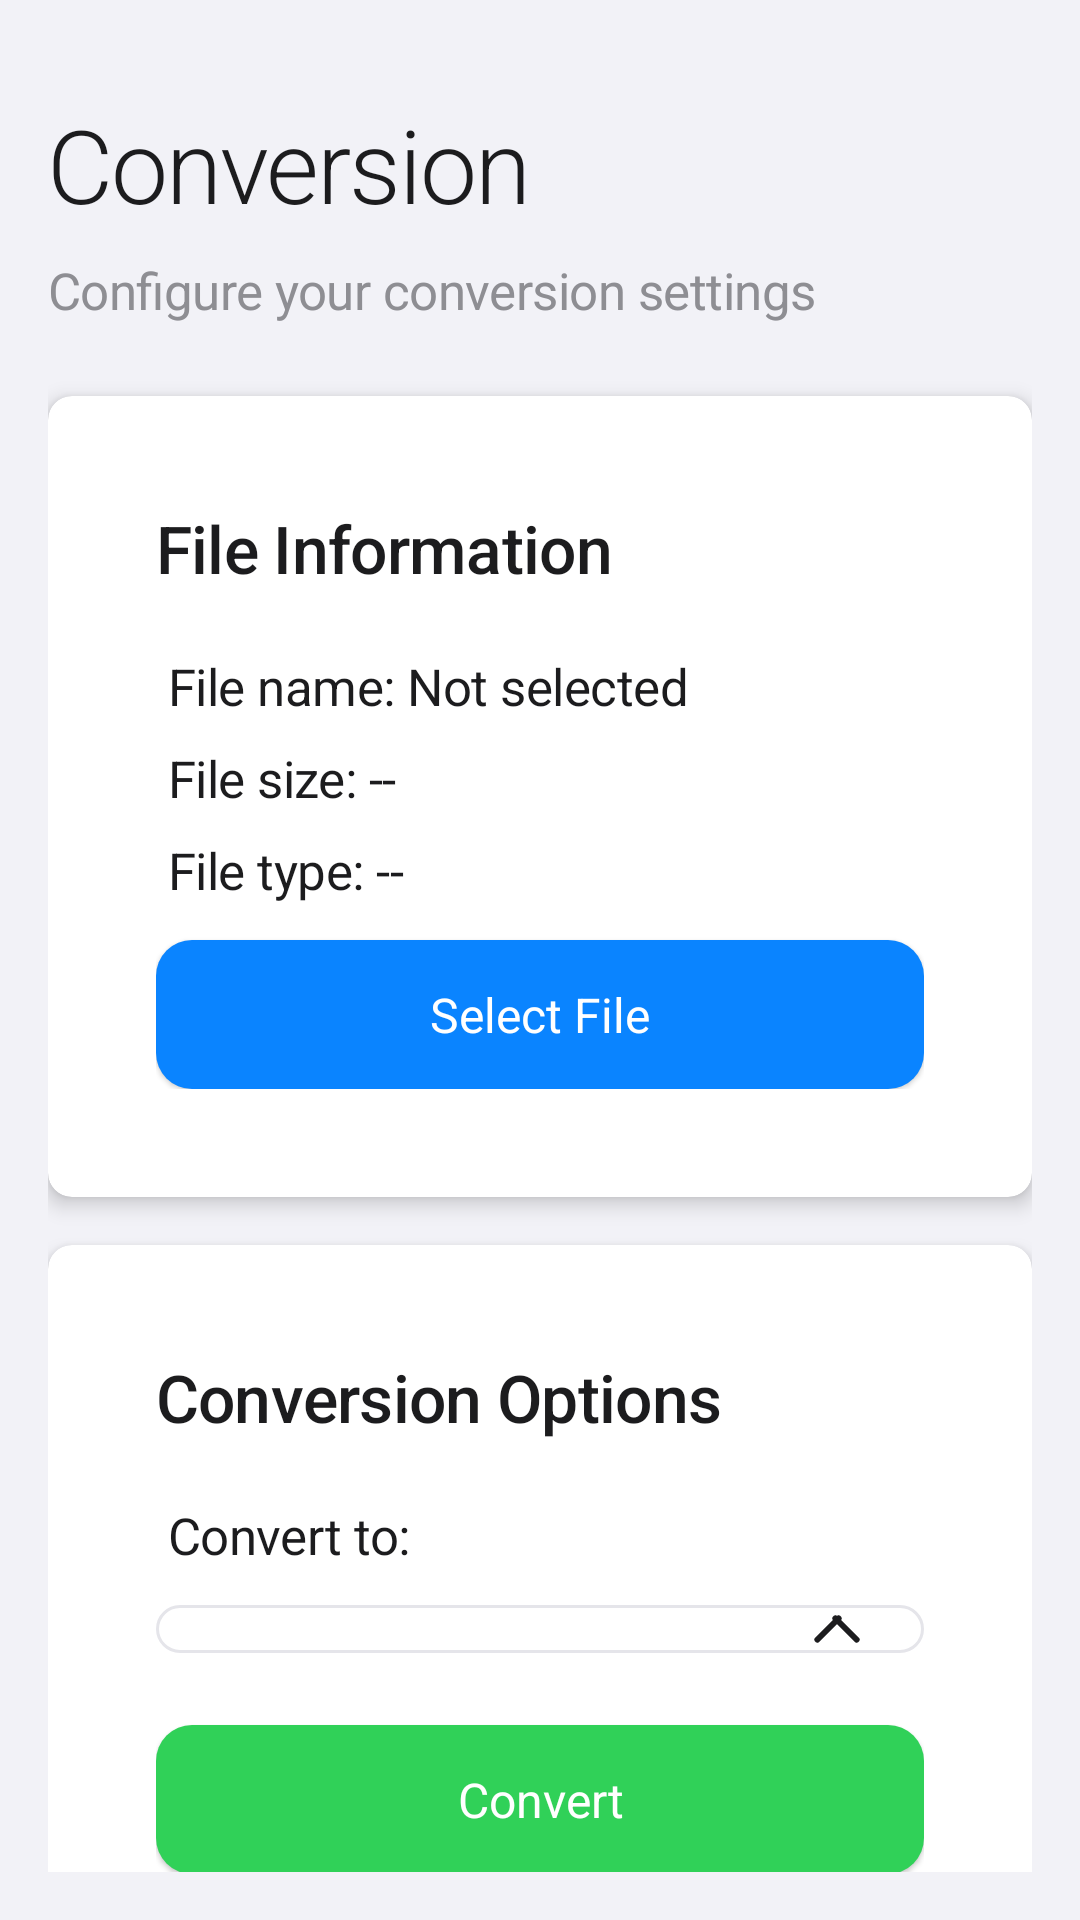

The Android layout XML behind this screen, and the referenced resources:
<!-- AndroidManifest.xml: application theme Theme.Konvert -->
<!-- res/layout/fragment_conversion.xml -->
<?xml version="1.0" encoding="utf-8"?>
<androidx.constraintlayout.widget.ConstraintLayout xmlns:android="http://schemas.android.com/apk/res/android"
    xmlns:app="http://schemas.android.com/apk/res-auto"
    xmlns:tools="http://schemas.android.com/tools"
    android:layout_width="match_parent"
    android:layout_height="match_parent"
    android:background="@color/background"
    android:padding="16dp"
    tools:context=".ui.conversion.ConversionFragment">

    <TextView
        android:id="@+id/conversion_title"
        android:layout_width="0dp"
        android:layout_height="wrap_content"
        android:layout_marginTop="16dp"
        android:text="@string/conversion"
        android:textAppearance="@style/TextAppearance.Konvert.Headline1"
        app:layout_constraintEnd_toEndOf="parent"
        app:layout_constraintStart_toStartOf="parent"
        app:layout_constraintTop_toTopOf="parent" />

    <TextView
        android:id="@+id/conversion_subtitle"
        android:layout_width="0dp"
        android:layout_height="wrap_content"
        android:layout_marginTop="8dp"
        android:text="Configure your conversion settings"
        android:textAppearance="@style/TextAppearance.Konvert.Body1"
        android:textColor="@color/text_secondary"
        app:layout_constraintEnd_toEndOf="parent"
        app:layout_constraintStart_toStartOf="parent"
        app:layout_constraintTop_toBottomOf="@+id/conversion_title" />

    <androidx.cardview.widget.CardView
        android:id="@+id/file_info_card"
        android:layout_width="0dp"
        android:layout_height="wrap_content"
        android:layout_marginTop="24dp"
        app:cardCornerRadius="8dp"
        app:cardElevation="4dp"
        style="@style/Widget.Konvert.CardView"
        app:layout_constraintEnd_toEndOf="parent"
        app:layout_constraintStart_toStartOf="parent"
        app:layout_constraintTop_toBottomOf="@+id/conversion_subtitle">

        <LinearLayout
            android:layout_width="match_parent"
            android:layout_height="wrap_content"
            android:orientation="vertical"
            android:padding="16dp">

            <TextView
                android:layout_width="match_parent"
                android:layout_height="wrap_content"
                android:text="File Information"
                android:textAppearance="@style/TextAppearance.Konvert.Headline3"
                android:layout_marginBottom="16dp" />

            <TextView
                android:id="@+id/file_name_text"
                android:layout_width="match_parent"
                android:layout_height="wrap_content"
                android:text="File name: Not selected"
                android:textAppearance="@style/TextAppearance.Konvert.Body1"
                android:padding="4dp" />

            <TextView
                android:id="@+id/file_size_text"
                android:layout_width="match_parent"
                android:layout_height="wrap_content"
                android:text="File size: --"
                android:textAppearance="@style/TextAppearance.Konvert.Body1"
                android:padding="4dp" />

            <TextView
                android:id="@+id/file_type_text"
                android:layout_width="match_parent"
                android:layout_height="wrap_content"
                android:text="File type: --"
                android:textAppearance="@style/TextAppearance.Konvert.Body1"
                android:padding="4dp" />

            <Button
                android:id="@+id/select_file_button"
                android:layout_width="match_parent"
                android:layout_height="wrap_content"
                android:layout_marginTop="8dp"
                android:text="Select File"
                style="@style/Widget.Konvert.Button" />
        </LinearLayout>
    </androidx.cardview.widget.CardView>

    <androidx.cardview.widget.CardView
        android:id="@+id/conversion_options_card"
        android:layout_width="0dp"
        android:layout_height="wrap_content"
        android:layout_marginTop="16dp"
        app:cardCornerRadius="8dp"
        app:cardElevation="4dp"
        style="@style/Widget.Konvert.CardView"
        app:layout_constraintEnd_toEndOf="parent"
        app:layout_constraintStart_toStartOf="parent"
        app:layout_constraintTop_toBottomOf="@+id/file_info_card">

        <LinearLayout
            android:layout_width="match_parent"
            android:layout_height="wrap_content"
            android:orientation="vertical"
            android:padding="16dp">

            <TextView
                android:layout_width="match_parent"
                android:layout_height="wrap_content"
                android:text="Conversion Options"
                android:textAppearance="@style/TextAppearance.Konvert.Headline3"
                android:layout_marginBottom="16dp" />

            <TextView
                android:layout_width="match_parent"
                android:layout_height="wrap_content"
                android:text="Convert to:"
                android:textAppearance="@style/TextAppearance.Konvert.Body1"
                android:padding="4dp" />

            <Spinner
                android:id="@+id/conversion_type_spinner"
                android:layout_width="match_parent"
                android:layout_height="wrap_content"
                android:layout_marginTop="8dp"
                android:layout_marginBottom="16dp"
                android:padding="8dp"
                android:background="@drawable/spinner_background" />

            <Button
                android:id="@+id/convert_button"
                android:layout_width="match_parent"
                android:layout_height="wrap_content"
                android:layout_marginTop="8dp"
                android:text="Convert"
                style="@style/Widget.Konvert.Button.Accent" />
        </LinearLayout>
    </androidx.cardview.widget.CardView>

</androidx.constraintlayout.widget.ConstraintLayout>
<!-- resources referenced by this layout -->
<resources>
  <color name="background">#F2F2F7</color>
  <color name="text_secondary">#8E8E93</color>
  <string name="conversion">Conversion</string>
  <style name="TextAppearance.Konvert.Body1" parent="TextAppearance.AppCompat.Body1">
          <item name="android:textSize">17sp</item>
          <item name="android:textColor">@color/text_primary</item>
          <item name="android:fontFamily">sans-serif</item>
          <item name="android:letterSpacing">-0.01</item>
          <item name="android:lineSpacingMultiplier">1.3</item>
      </style>
  <style name="Widget.Konvert.Button.Accent">
          <item name="android:backgroundTint">@color/accent</item>
      </style>
  <style name="Widget.Konvert.CardView" parent="CardView">
          <item name="cardBackgroundColor">@color/card_background</item>
          <item name="cardCornerRadius">12dp</item>
          <item name="cardElevation">1dp</item>
          <item name="contentPadding">20dp</item>
      </style>
  <color name="text_primary">#1C1C1E</color>
  <color name="text_on_primary">#FFFFFF</color>
  <color name="accent">#30D158</color>
  <color name="card_background">#FFFFFF</color>
  <color name="primary">#0A84FF</color>
  <color name="primary_dark">#0071E3</color>
  <color name="status_bar">#F2F2F7</color>
  <color name="navigation_bar">#F2F2F7</color>
  <style name="Widget.Konvert.Toolbar" parent="Widget.AppCompat.Toolbar">
          <item name="android:background">@color/surface</item>
          <item name="android:elevation">0dp</item>
          <item name="android:theme">@style/ThemeOverlay.Konvert.Toolbar</item>
          <item name="titleTextAppearance">@style/TextAppearance.Konvert.Toolbar.Title</item>
      </style>
  <style name="TextAppearance.Konvert.Caption" parent="TextAppearance.AppCompat.Caption">
          <item name="android:textSize">13sp</item>
          <item name="android:textColor">@color/text_tertiary</item>
          <item name="android:fontFamily">sans-serif</item>
          <item name="android:letterSpacing">-0.01</item>
      </style>
  <!-- drawable bg_button_disabled (drawable) -->
  <?xml version="1.0" encoding="utf-8"?>
  <shape xmlns:android="http://schemas.android.com/apk/res/android"
      android:shape="rectangle">
      <corners android:radius="12dp" />
      <solid android:color="@color/button_disabled" />
  </shape>
  <!-- drawable bg_button_pressed (drawable) -->
  <?xml version="1.0" encoding="utf-8"?>
  <shape xmlns:android="http://schemas.android.com/apk/res/android"
      android:shape="rectangle">
      <corners android:radius="12dp" />
      <solid android:color="@color/button_pressed" />
  </shape>
  <!-- drawable bg_button_normal (drawable) -->
  <?xml version="1.0" encoding="utf-8"?>
  <shape xmlns:android="http://schemas.android.com/apk/res/android"
      android:shape="rectangle">
      <corners android:radius="12dp" />
      <solid android:color="@color/button_normal" />
  </shape>
  <color name="text_tertiary">#C7C7CC</color>
  <color name="surface">#FFFFFF</color>
  <style name="ThemeOverlay.Konvert.Toolbar" parent="ThemeOverlay.AppCompat.ActionBar">
          <item name="colorControlNormal">@color/text_primary</item>
          <item name="android:textColorPrimary">@color/text_primary</item>
      </style>
  <style name="TextAppearance.Konvert.Toolbar.Title" parent="TextAppearance.AppCompat.Widget.ActionBar.Title">
          <item name="android:textColor">@color/text_primary</item>
          <item name="android:fontFamily">sans-serif-medium</item>
          <item name="android:textSize">18sp</item>
          <item name="android:letterSpacing">-0.01</item>
      </style>
  <color name="button_disabled">#C7C7CC</color>
  <color name="button_pressed">#0071E3</color>
  <color name="button_normal">#0A84FF</color>
  <color name="stroke_color">#E5E5EA</color>
</resources>
